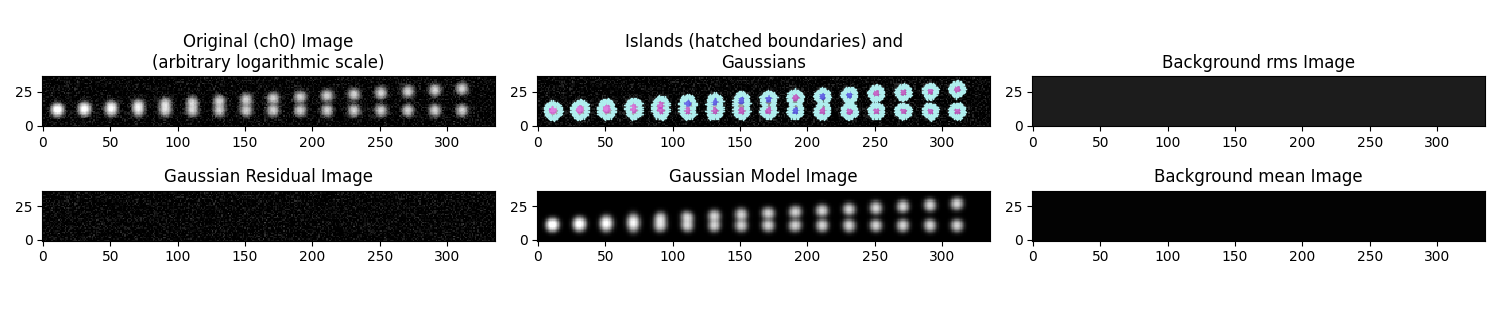

Values plotted in this chart, from the file beside it:
, Isl_id, RA, DEC, Peak_flux, E_Peak_flux
0, 0, 109.5, 37.65, 0.1182, 0.01369
1, 0, 109.5, 37.65, 1.934, 0.05265
2, 1, 109.5, 37.65, 1.827, 0.05341
3, 2, 109.5, 37.65, 1.677, 0.05399
4, 3, 109.5, 37.65, 1.497, 0.05424
5, 4, 109.5, 37.66, 1.04, 0.05304
6, 4, 109.5, 37.65, 0.8941, 0.0527
7, 5, 109.5, 37.65, 1.003, 0.0524
8, 5, 109.5, 37.66, 0.9909, 0.05249
9, 6, 109.5, 37.65, 0.9847, 0.05219
10, 6, 109.5, 37.66, 0.9941, 0.05292
11, 7, 109.5, 37.65, 0.9669, 0.05265
12, 7, 109.5, 37.66, 0.9828, 0.05313
13, 8, 109.5, 37.65, 0.9971, 0.05272
14, 8, 109.5, 37.66, 0.9814, 0.05262
15, 9, 109.4, 37.66, 0.9756, 0.05275
16, 9, 109.4, 37.65, 0.9877, 0.05264
17, 10, 109.4, 37.65, 0.9797, 0.0525
18, 10, 109.4, 37.66, 0.9789, 0.05274
19, 11, 109.4, 37.65, 0.99, 0.05293
20, 11, 109.4, 37.66, 0.9833, 0.05242
21, 12, 109.4, 37.65, 0.99, 0.05242
22, 13, 109.4, 37.66, 0.9865, 0.05309
23, 14, 109.4, 37.65, 0.9866, 0.05278
24, 15, 109.4, 37.66, 0.9924, 0.05248
25, 16, 109.4, 37.65, 0.9847, 0.05272
26, 17, 109.4, 37.66, 0.9918, 0.05246
27, 18, 109.4, 37.65, 0.9704, 0.05271
28, 19, 109.4, 37.66, 0.9689, 0.0529
